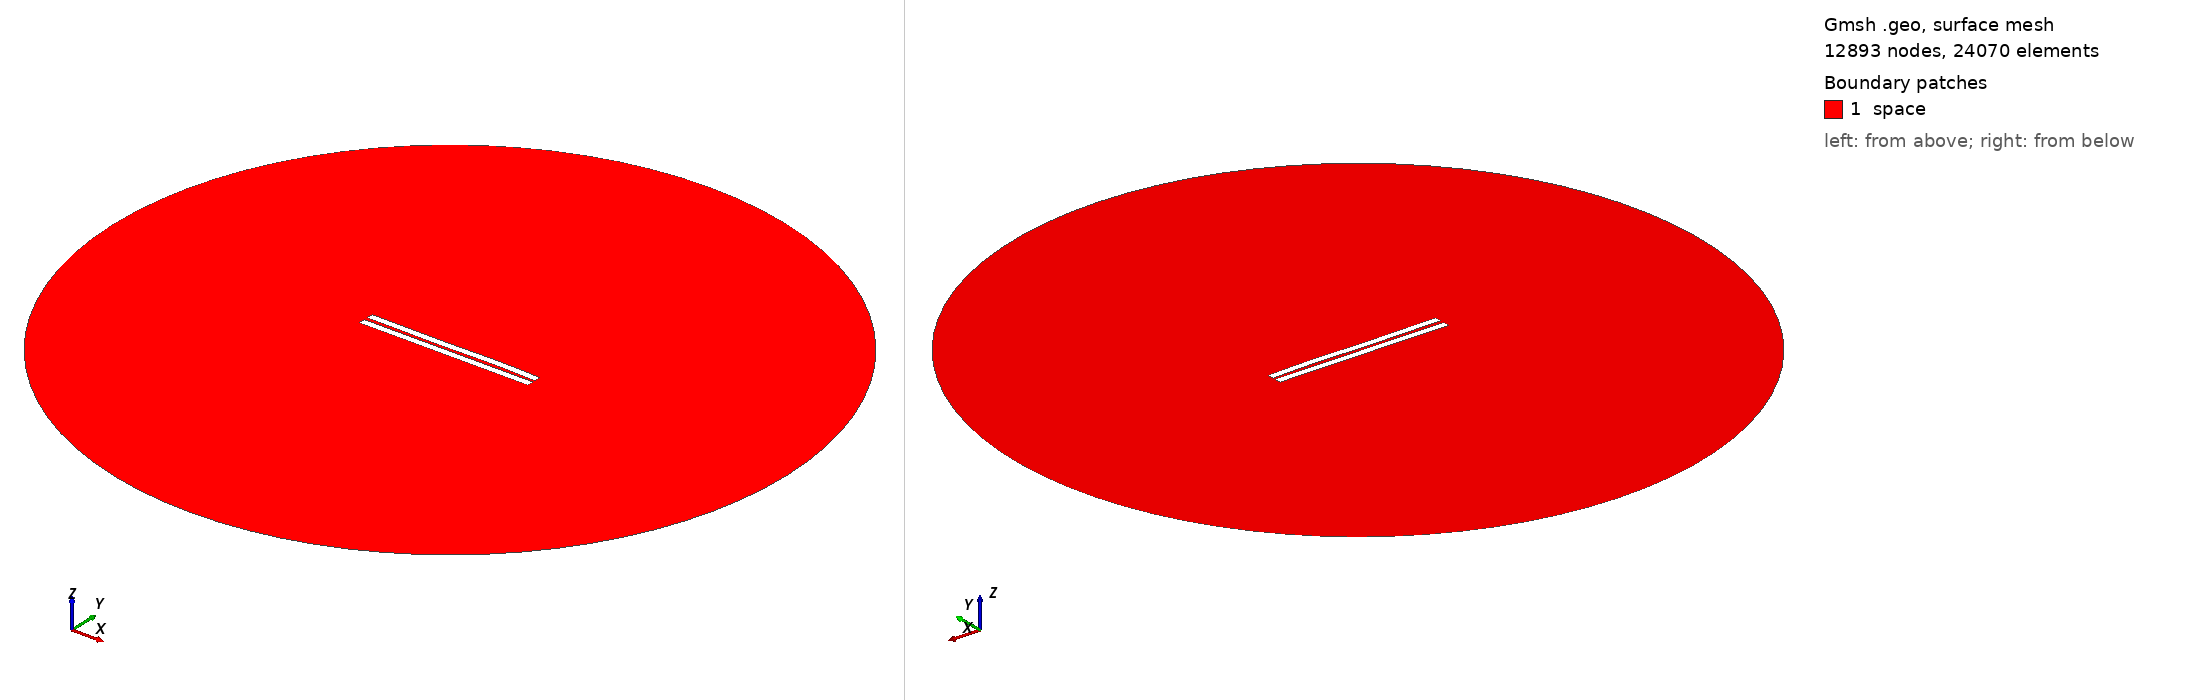

Gmsh geometry script, surface-meshed: 12893 nodes, 24070 surface elements. Boundary patches (legend numbers): 1 space. Left view from above one corner, right view from below the opposite corner. Legend entries are the model's physical surfaces. The drawing asked Gmsh for element sizes between 1% and 20% of the model's largest extent; the script's own settings can give other sizes.

=== 1929.geo (drawn) ===
//---------------------------------------
// Geometry kernel
//---------------------------------------

SetFactory("OpenCASCADE");



//---------------------------------------
// Parameters of the geometry
//---------------------------------------

// Overetch of the upper plate
overetch = 0.0;

// Distance between the plates
distance = 2.25;

// Discretization over the x axis (for the deformation)
nx = 50; 

// Length of the plate
L = 100 - overetch; 

// Number of modes
n = 4; 

// 1st mode coefficient
coeff(1) = -0.15;
beta(1) = 0.596864 * 3.1415926535 / L;

// 2nd mode coefficient
coeff(2) = 0.0;
beta(2) = 1.49418 * 3.1415926535 / L;

// 3rd mode coefficient
coeff(3) = -0.15;
beta(3) = 2.50025 * 3.1415926535 / L;

// 4th mode coefficient
coeff(4) = 0.07499999999999998;
beta(4) = 3.49999 * 3.1415926535 / L;



//---------------------------------------
// Upper plate (deformed rectangle)
//---------------------------------------

// Coordiantes of the upper plate
xmin = -50;
xmax = 50 - overetch;

// Height of the upper plate
yheight = 4 - 2 * overetch;

// Indexes of the points
UpperID[] = {};
LowerID[] = {};
LeftID[] = {};
RightID[] = {};

// Point index
p = 1;

// Horizontal edges
For i In {1:nx}
    x = xmin + (i-1)*(xmax - xmin)/(nx-1);

    y_bottom = distance / 2 + overetch;
    For j In {1:n}
        C = (Cosh(beta(j)*L) + Cos(beta(j)*L)) / (Sinh(beta(j)*L) + Sin(beta(j)*L));
        y_bottom  = y_bottom + coeff(j) * (Cosh(beta(j)*(x+50)) - Cos(beta(j)*(x+50)) - C * (Sinh(beta(j)*(x+50)) - Sin(beta(j)*(x+50))));
    EndFor

    y_top = y_bottom + yheight;

    Point(p) = {x, y_top, 0, 1.0};
    UpperID[i] = p;
    p = p + 1;

    Point(p) = {x, y_bottom, 0, 1.0};
    LowerID[i] = p;
    p = p + 1;
EndFor

// Create point lists
UpperPts[] = {}; LowerPts[] = {};
For i In {1:nx}
  UpperPts[] += {UpperID[i]};
  LowerPts[] += {LowerID[i]};
EndFor

// Build splines
Spline(1) = {UpperPts[]};
Spline(2) = {LowerPts[]};
Line(3) = {LowerPts[nx-1], UpperPts[nx-1]};
Line(4) = {LowerPts[0], UpperPts[0]};

// Build the plane surface
Curve Loop(1) = {2, 3, -1, -4};
Plane Surface(1) = {1};



//---------------------------------------
// Lower plate (rectangle)
//---------------------------------------

// Vertices
Point(1001) = {-50, -1, 0, 1.0};
Point(1002) = { 50, -1, 0, 1.0};
Point(1003) = { 50,  -5, 0, 1.0};
Point(1004) = {-50,  -5, 0, 1.0};

// Edges
Line(5) = {1001, 1002};
Line(6) = {1002, 1003};
Line(7) = {1003, 1004};
Line(8) = {1004, 1001};

// Plane surface
Line Loop(2) = {5, 6, 7, 8};
Plane Surface(2) = {2}; 



//---------------------------------------
// Outer (fictious) boundary
//---------------------------------------

// Points
Point(1005) = {0, 0, 0};       // Center
Point(1006) = {200, 0, 0};     // Start point
Point(1007) = {0, 200, 0};     // 90 degrees
Point(1008) = {-200, 0, 0};    // 180 degrees
Point(1009) = {0, -200, 0};    // 270 degrees

// Circle arcs (each needs start, center, end)
Circle(9) = {1006, 1005, 1007};
Circle(10) = {1007, 1005, 1008};
Circle(11) = {1008, 1005, 1009};
Circle(12) = {1009, 1005, 1006};

// Plane surface for the entire domain
Curve Loop(3) = {9, 10, 11, 12};
Surface(3) = {3};

// Subtract the plates from the whole domain to obtain the actual domain where we want to solve the equations
BooleanDifference{ Surface{3}; Delete; }{ Surface{1}; Surface{2}; Delete; }




//---------------------------------------
// Transfinite Lines/Curves
//---------------------------------------

// Set the number of points on the boundaries
r = 7;

// Plates
Transfinite Curve {1, 2} = 50*r Using Progression 1;
Transfinite Curve {3, 4} = 2*r Using Progression 1;
Transfinite Line {5, 7} = 50*r Using Progression 1;
Transfinite Line {6, 8} = 2*r Using Progression 1;

// Outer boundary
Transfinite Line {9, 10, 11, 12} = 20 Using Progression 1;



//---------------------------------------
// Physical groups
//---------------------------------------                

// Physical curves (boundaries)
Physical Line("force_segment", 10) = {2};
Physical Line("upper_plate", 11) = {1, 3, 4};
Physical Line("lower_plate", 12) = {5, 6, 7, 8};
Physical Line("boundary", 20) = {9, 10, 11, 12};

// Physical Surfaces
Physical Surface("space", 30) = {3};



//---------------------------------------
// 6. Generate the Mesh
//---------------------------------------

// 2D mesh generation
Mesh 2;
